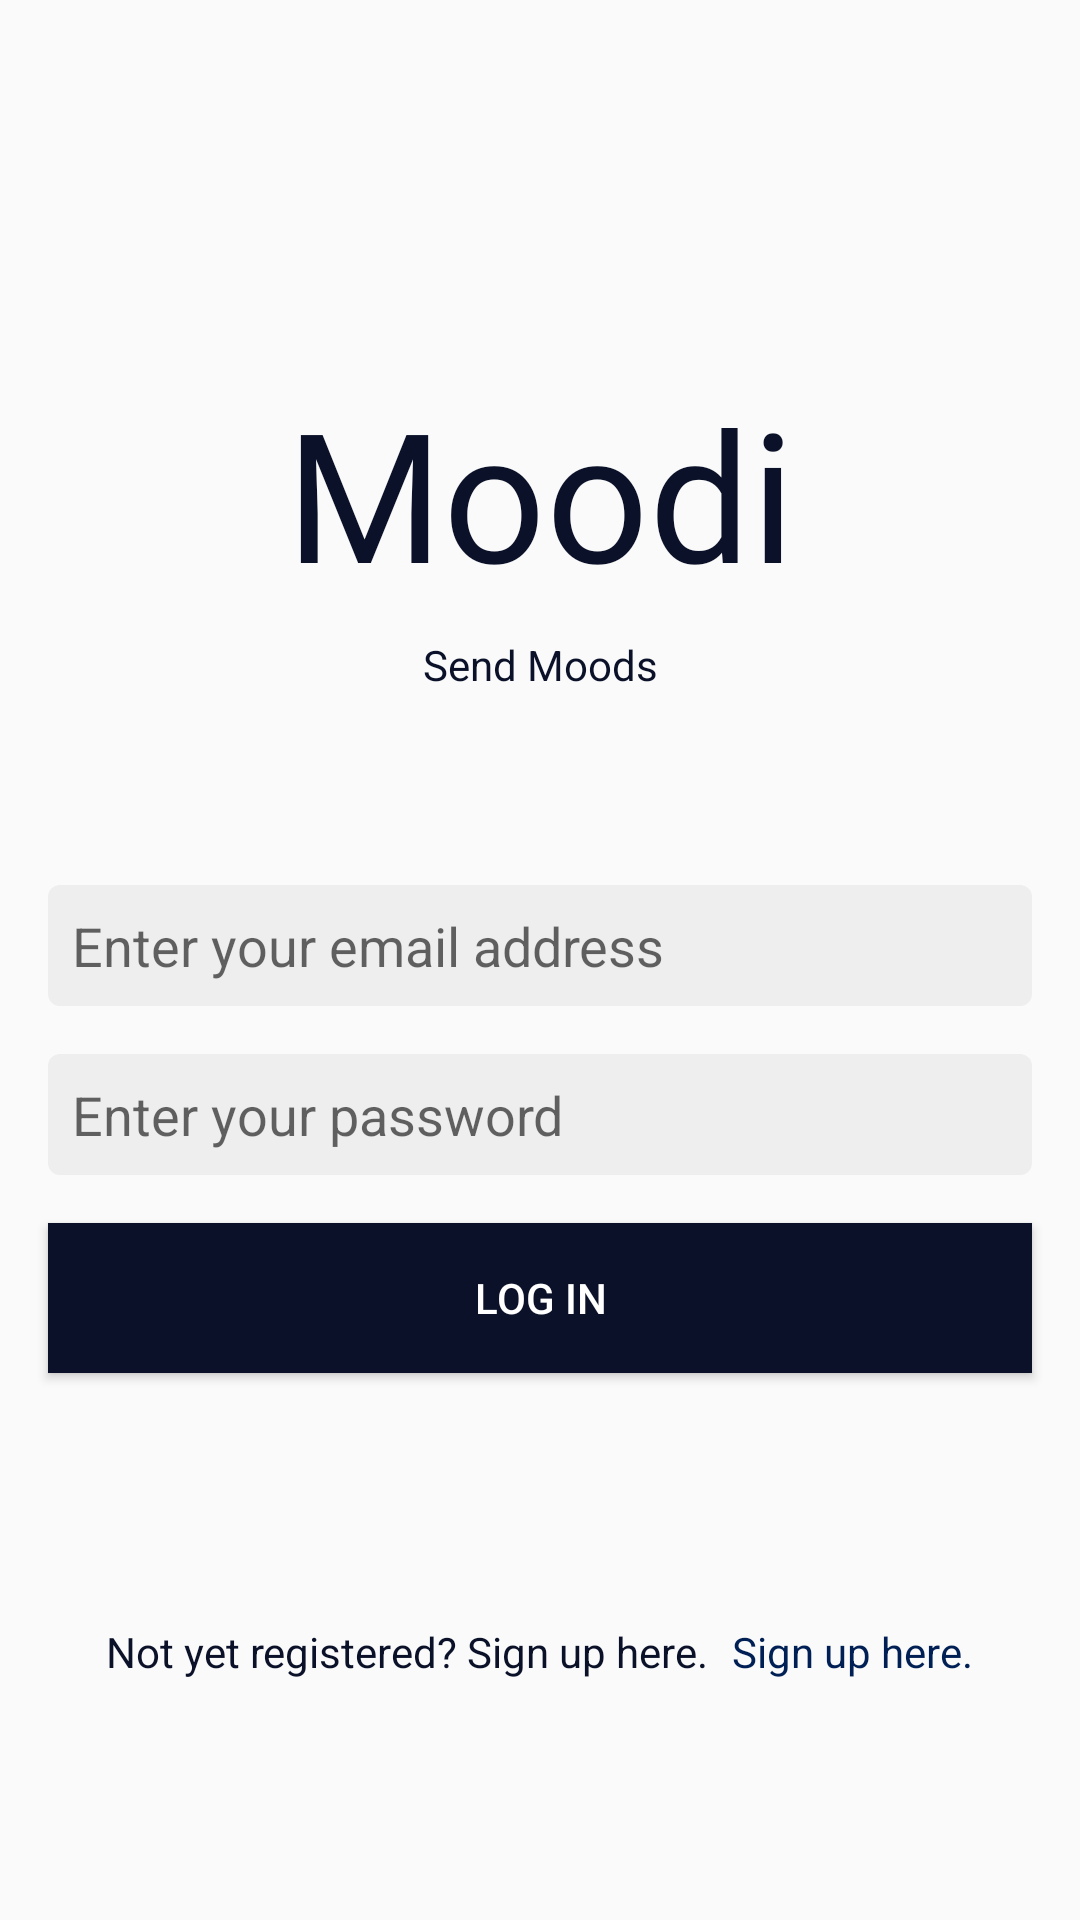

Write the Android layout XML for this screen, with the resource values it uses.
<!-- AndroidManifest.xml: application theme MoodiTheme -->
<!-- res/layout/activity_login.xml -->
<?xml version="1.0" encoding="utf-8"?>
<androidx.constraintlayout.widget.ConstraintLayout xmlns:android="http://schemas.android.com/apk/res/android"
    xmlns:app="http://schemas.android.com/apk/res-auto"
    xmlns:tools="http://schemas.android.com/tools"
    android:layout_width="match_parent"
    android:layout_height="match_parent"
    tools:context=".ui.createAccount.CreateAccountActivity">

    <TextView
        android:id="@+id/textView7"
        android:layout_width="match_parent"
        android:layout_height="wrap_content"
        android:layout_centerVertical="true"
        android:layout_marginTop="124dp"
        android:ems="8"
        android:fontFamily="@font/rancho"
        android:text="@string/moodi"
        android:textAlignment="center"
        android:textColor="@color/moodiDarkBlue"
        android:textSize="60sp"
        app:layout_constraintEnd_toEndOf="parent"
        app:layout_constraintStart_toStartOf="parent"
        app:layout_constraintTop_toTopOf="parent" />


    <TextView
        android:id="@+id/textView6"
        android:layout_width="wrap_content"
        android:layout_height="wrap_content"
        android:layout_marginTop="8dp"
        android:text="@string/send_moods"
        android:textColor="@color/moodiDarkBlue"
        app:layout_constraintEnd_toEndOf="parent"
        app:layout_constraintStart_toStartOf="parent"
        app:layout_constraintTop_toBottomOf="@+id/textView7" />

    <EditText
        android:id="@+id/login_email"
        android:layout_width="match_parent"
        android:layout_height="wrap_content"
        android:layout_marginLeft="@dimen/activity_vertical_margin"
        android:layout_marginTop="64dp"
        android:layout_marginRight="@dimen/activity_vertical_margin"
        android:autofillHints=""
        android:background="@drawable/edit_text_background"
        android:ems="10"
        android:hint="@string/enter_your_email_address"
        android:inputType="textEmailAddress"
        android:padding="8dp"
        android:textColor="@color/moodiDarkBlue"
        app:layout_constraintEnd_toEndOf="parent"
        app:layout_constraintStart_toStartOf="parent"
        app:layout_constraintTop_toBottomOf="@+id/textView6" />

    <EditText
        android:id="@+id/login_password"
        android:layout_width="match_parent"
        android:layout_height="wrap_content"
        android:layout_marginTop="8dp"
        android:autofillHints=""
        android:textColor="@color/moodiDarkBlue"
        android:background="@drawable/edit_text_background"
        android:ems="10"
        android:hint="@string/enter_your_password"
        android:inputType="textPassword"
        android:maxLength="20"
        android:layout_margin="@dimen/activity_vertical_margin"
        android:padding="8dp"
        app:layout_constraintEnd_toEndOf="parent"
        app:layout_constraintStart_toStartOf="parent"
        app:layout_constraintTop_toBottomOf="@+id/login_email" />

    <Button
        android:id="@+id/login_button"
        android:layout_width="0dp"
        android:layout_height="50dp"
        android:layout_margin="@dimen/activity_vertical_margin"
        android:layout_marginTop="16dp"
        android:text="@string/log_in"
        android:background="@color/moodiDarkBlue"
        android:textColor="@color/moodiWhite"
        app:layout_constraintEnd_toEndOf="parent"
        app:layout_constraintStart_toStartOf="parent"
        app:layout_constraintTop_toBottomOf="@+id/login_password" />


    <Button
        android:id="@+id/button2"
        android:layout_width="wrap_content"
        android:layout_height="wrap_content"
        android:background="@drawable/common_google_signin_btn_icon_dark"
        android:layout_marginTop="32dp"
        app:layout_constraintEnd_toEndOf="parent"
        app:layout_constraintHorizontal_bias="0.5"
        app:layout_constraintStart_toStartOf="parent"
        app:layout_constraintTop_toBottomOf="@+id/login_button" />

    <LinearLayout
        android:layout_width="match_parent"
        android:layout_height="wrap_content"
        android:layout_marginBottom="64dp"
        android:padding="@dimen/activity_vertical_margin"
        android:orientation="horizontal"
        android:gravity="center"
        app:layout_constraintBottom_toBottomOf="parent"
        app:layout_constraintStart_toStartOf="parent">

        <TextView
            android:id="@+id/textView5"
            android:layout_width="wrap_content"
            android:layout_height="wrap_content"
            android:text="@string/not_yet_registered_sign_up_here"
            android:textAlignment="viewStart"
            android:textColor="@color/moodiDarkBlue" />

        <TextView
            android:id="@+id/signup_text"
            android:layout_width="wrap_content"
            android:layout_height="wrap_content"
            android:layout_marginLeft="8dp"
            android:clickable="true"
            android:text="Sign up here."
            android:textAlignment="viewStart"
            android:textColor="@color/moodiMediumBlue" />

    </LinearLayout>

</androidx.constraintlayout.widget.ConstraintLayout>
<!-- resources referenced by this layout -->
<resources>
  <color name="moodiDarkBlue">#0A1128</color>
  <color name="moodiMediumBlue">#001F54</color>
  <color name="moodiWhite">#FFFFFF</color>
  <dimen name="activity_vertical_margin">16dp</dimen>
  <!-- drawable edit_text_background (drawable) -->
  <?xml version="1.0" encoding="utf-8"?>
  <shape xmlns:android="http://schemas.android.com/apk/res/android"
      android:shape="rectangle" android:padding="8dp">
      <solid android:color="#eeeeee"/>
      <corners
          android:bottomRightRadius="4dp"
          android:bottomLeftRadius="4dp"
          android:topLeftRadius="4dp"
          android:topRightRadius="4dp"/>
  </shape>
  <string name="enter_your_email_address">Enter your email address</string>
  <string name="enter_your_password">Enter your password</string>
  <string name="log_in">Log In</string>
  <string name="moodi">Moodi</string>
  <string name="not_yet_registered_sign_up_here">Not yet registered? Sign up here.</string>
  <string name="send_moods">Send Moods</string>
  <style name="MoodiTheme" parent="Theme.AppCompat.Light.NoActionBar">
          <item name="colorPrimary">@color/moodiMediumBlue</item>
          <item name="colorPrimaryDark">@color/moodiDarkBlue</item>
          <item name="colorAccent">@color/moodiDarkBlue</item>
      </style>
</resources>
